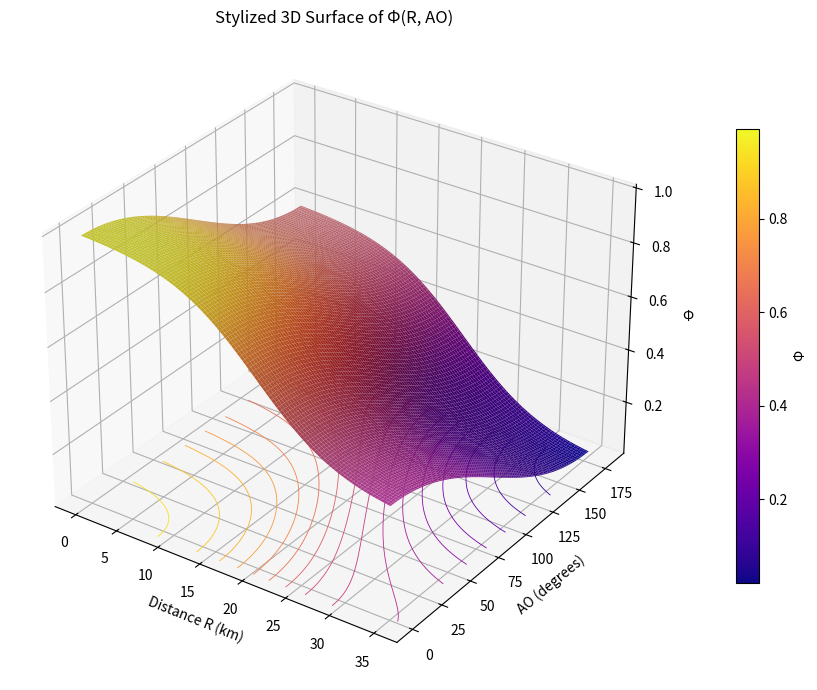

Write Python code to recreate this figure.
import numpy as np
import matplotlib.pyplot as plt
from matplotlib import cm, colors
from matplotlib.colors import LightSource

# ---- parameters ----
w_R = 0.6
w_AO = 0.4
R_thr_km = 20.0
p30 = 0.1  # f_R(30km)=p30

# ---- definitions ----
def g_AO(AO):
    """AO in radians -> [0,1]"""
    return 0.5 * (1.0 + np.cos(AO))

def f_R_logistic(R_km, R_thr_km=20.0, p30=0.1):
    """logistic distance reward"""
    beta = np.log((1 - p30) / p30) / (30.0 - R_thr_km)
    return 1.0 / (1.0 + np.exp(beta * (R_km - R_thr_km)))

def phi(R_km, AO_rad):
    return w_R * f_R_logistic(R_km, R_thr_km=R_thr_km, p30=p30) + w_AO * g_AO(AO_rad)

# ---- grid ----
R_vals = np.linspace(0, 35, 220)     # km
AO_vals = np.linspace(0, np.pi, 180) # rad
R_grid, AO_grid = np.meshgrid(R_vals, AO_vals)
Phi = phi(R_grid, AO_grid)

# ---- colormap + lighting ----
cmap = cm.plasma  # vibrant gradient
norm = colors.Normalize(vmin=Phi.min(), vmax=Phi.max())
ls = LightSource(azdeg=315, altdeg=45)
shaded_rgb = ls.shade(Phi, cmap=cmap, norm=norm, vert_exag=0.8, blend_mode='soft')

# ---- 3D surface ----
fig = plt.figure(figsize=(10,7))
ax = fig.add_subplot(111, projection='3d')

surf = ax.plot_surface(
    R_grid, AO_grid * 180/np.pi, Phi,
    facecolors=shaded_rgb,
    rstride=2, cstride=2, antialiased=True, linewidth=0
)

# ground contour for extra "depth" effect
ax.contour(
    R_grid, AO_grid * 180/np.pi, Phi,
    zdir='z', offset=Phi.min() - 0.05, levels=18, cmap=cmap, linewidths=0.6
)

# labels and view
ax.set_xlabel("Distance R (km)")
ax.set_ylabel("AO (degrees)")
ax.set_zlabel("Φ")
ax.set_title("Stylized 3D Surface of Φ(R, AO)")

# colorbar mapped to Phi
mappable = cm.ScalarMappable(norm=norm, cmap=cmap)
mappable.set_array(Phi)
fig.colorbar(mappable, ax=ax, shrink=0.7, pad=0.08, label="Φ")

ax.view_init(elev=30, azim=-55)
plt.tight_layout()
out_path = "/mnt/data/phi_surface_cool.png"
# plt.savefig(out_path, dpi=180)
plt.show()

# out_path
